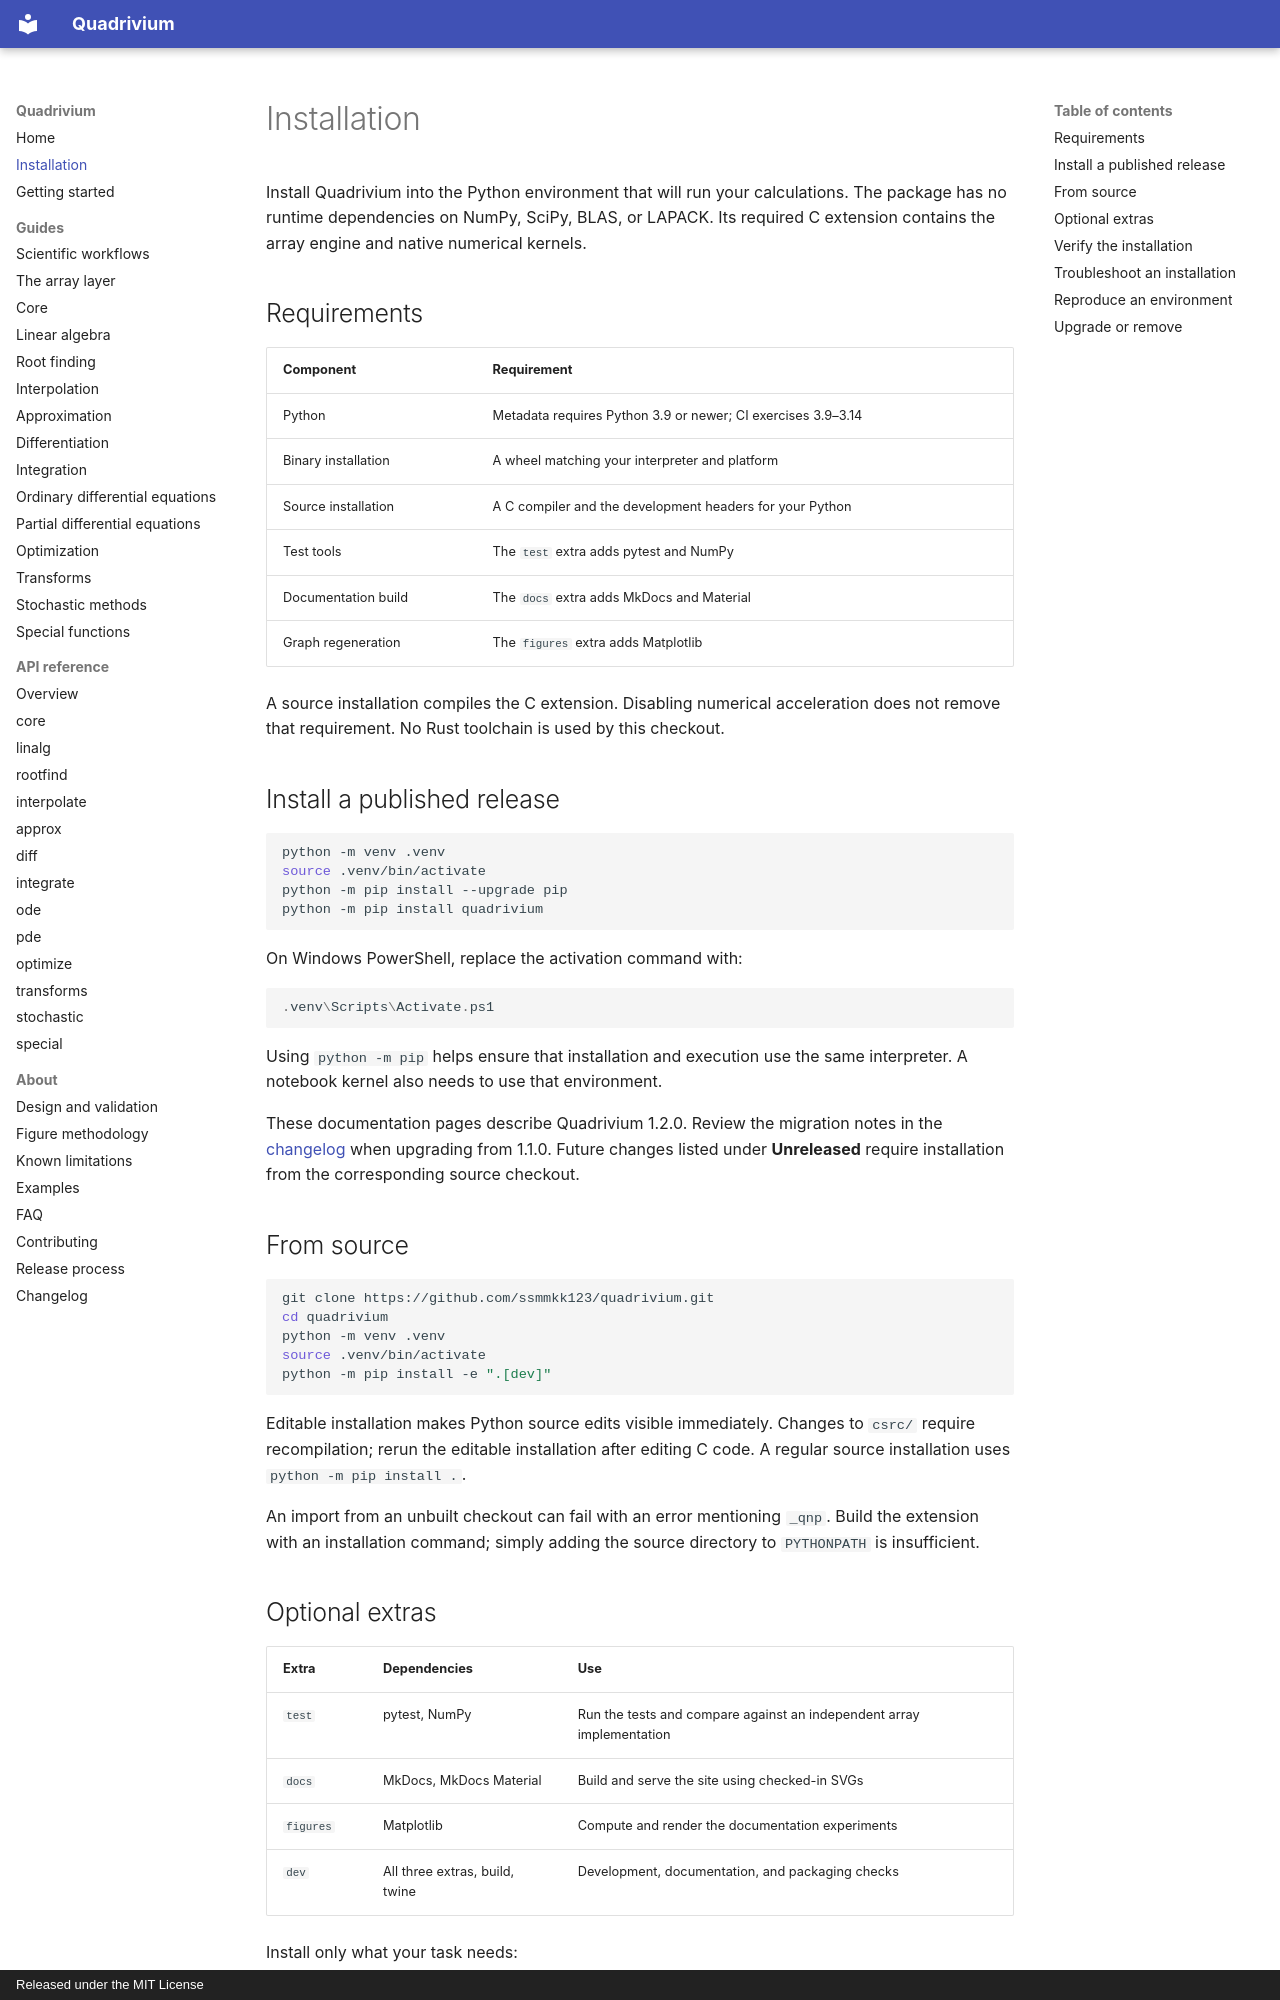

repository: ssmmkk123/quadrivium · page: installation/index.html · generator: mkdocs · copyright: Released under the MIT License

# Installation

Install Quadrivium into the Python environment that will run your calculations.
The package has no runtime dependencies on NumPy, SciPy, BLAS, or LAPACK. Its
required C extension contains the array engine and native numerical kernels.

## Requirements

| Component | Requirement |
| --- | --- |
| Python | Metadata requires Python 3.9 or newer; CI exercises 3.9–3.14 |
| Binary installation | A wheel matching your interpreter and platform |
| Source installation | A C compiler and the development headers for your Python |
| Test tools | The `test` extra adds pytest and NumPy |
| Documentation build | The `docs` extra adds MkDocs and Material |
| Graph regeneration | The `figures` extra adds Matplotlib |

A source installation compiles the C extension. Disabling numerical
acceleration does not remove that requirement. No Rust toolchain is used by
this checkout.

## Install a published release

```bash
python -m venv .venv
source .venv/bin/activate
python -m pip install --upgrade pip
python -m pip install quadrivium
```

On Windows PowerShell, replace the activation command with:

```powershell
.venv\Scripts\Activate.ps1
```

Using `python -m pip` helps ensure that installation and execution use the same
interpreter. A notebook kernel also needs to use that environment.

These documentation pages describe Quadrivium 1.2.0. Review the migration notes
in the [changelog](changelog.md) when upgrading from 1.1.0. Future changes listed
under **Unreleased** require installation from the corresponding source checkout.

## From source

```bash
git clone https://github.com/ssmmkk123/quadrivium.git
cd quadrivium
python -m venv .venv
source .venv/bin/activate
python -m pip install -e ".[dev]"
```

Editable installation makes Python source edits visible immediately. Changes
to `csrc/` require recompilation; rerun the editable installation after editing
C code. A regular source installation uses `python -m pip install .`.

An import from an unbuilt checkout can fail with an error mentioning `_qnp`.
Build the extension with an installation command; simply adding the source
directory to `PYTHONPATH` is insufficient.

## Optional extras

| Extra | Dependencies | Use |
| --- | --- | --- |
| `test` | pytest, NumPy | Run the tests and compare against an independent array implementation |
| `docs` | MkDocs, MkDocs Material | Build and serve the site using checked-in SVGs |
| `figures` | Matplotlib | Compute and render the documentation experiments |
| `dev` | All three extras, build, twine | Development, documentation, and packaging checks |

Install only what your task needs:

```bash
python -m pip install -e ".[test]"
python -m pip install -e ".[docs,figures]"
```

Matplotlib depends on its own plotting stack. Those dependencies belong to
figure generation and are not required to run Quadrivium.
